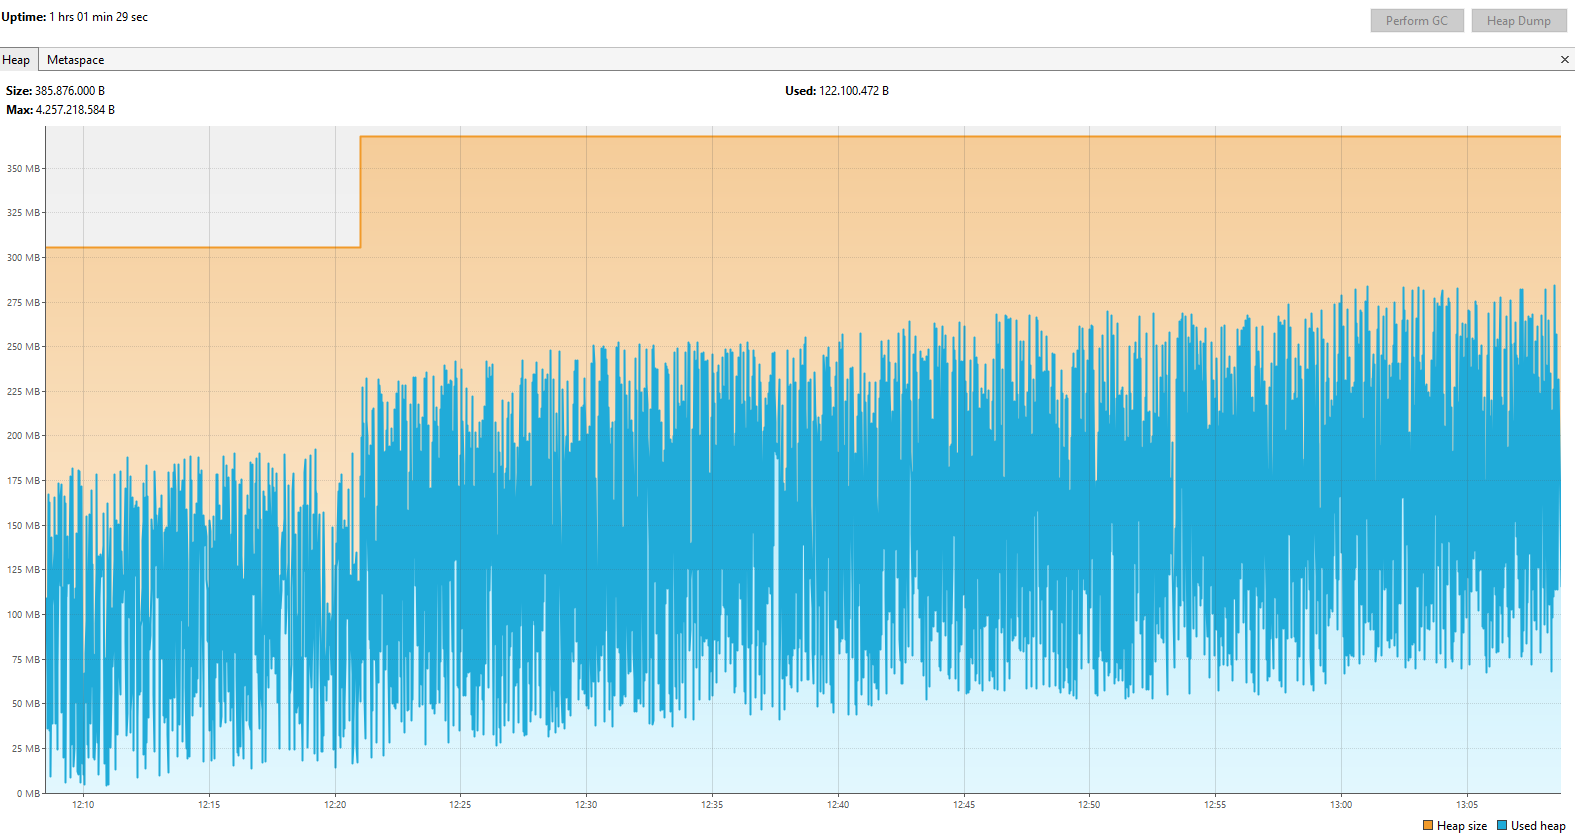

Values plotted in this chart, from the file beside it:
Time [ms], CPU usage [%], GC activity [%], Size [B], Used [B]
10:18:36.130, 11 giu 2023, 0,0, 0,0, 266.338.336, 20.971.520
10:18:37.122, 11 giu 2023, 0,3, 0,0, 266.338.336, 20.971.520
10:18:38.122, 11 giu 2023, 0,0, 0,0, 266.338.336, 20.971.520
10:18:39.123, 11 giu 2023, 1,3, 0,0, 266.338.336, 3.320.416
10:18:40.124, 11 giu 2023, 37,3, 0,1, 266.338.336, 28.642.016
10:18:41.125, 11 giu 2023, 15,1, 0,0, 266.338.336, 38.151.328
10:18:42.126, 11 giu 2023, 15,0, 0,0, 266.338.336, 10.684.464
10:18:43.127, 11 giu 2023, 15,7, 0,0, 266.338.336, 98.972.800
10:18:44.128, 11 giu 2023, 12,9, 0,0, 266.338.336, 48.851.312
10:18:45.129, 11 giu 2023, 10,5, 0,2, 266.338.336, 14.646.800
10:18:46.197, 11 giu 2023, 6,2, 0,0, 266.338.336, 123.698.704
10:18:47.189, 11 giu 2023, 14,1, 0,1, 266.338.336, 132.563.736
10:18:48.191, 11 giu 2023, 15,9, 0,2, 320.864.288, 23.864.832
10:18:49.192, 11 giu 2023, 13,9, 0,1, 320.864.288, 11.183.840
10:18:50.194, 11 giu 2023, 12,4, 0,1, 320.864.288, 9.087.960
10:18:51.195, 11 giu 2023, 14,1, 0,0, 320.864.288, 18.554.472
10:18:52.196, 11 giu 2023, 13,0, 0,0, 320.864.288, 43.678.592
10:18:53.198, 11 giu 2023, 12,2, 0,0, 320.864.288, 75.046.192
10:18:54.199, 11 giu 2023, 16,0, 0,0, 320.864.288, 108.663.872
10:18:55.201, 11 giu 2023, 14,6, 0,0, 320.864.288, 169.079.736
10:18:56.202, 11 giu 2023, 12,4, 0,1, 320.864.288, 51.849.584
10:18:57.204, 11 giu 2023, 13,2, 0,0, 320.864.288, 100.292.672
10:18:58.205, 11 giu 2023, 13,9, 0,0, 320.864.288, 131.597.616
10:18:59.207, 11 giu 2023, 17,4, 0,0, 320.864.288, 159.543.680
10:19:00.208, 11 giu 2023, 13,5, 0,0, 320.864.288, 158.465.024
10:19:01.210, 11 giu 2023, 13,9, 0,0, 320.864.288, 175.535.648
10:19:02.212, 11 giu 2023, 13,2, 0,1, 320.864.288, 35.599.944
10:19:03.213, 11 giu 2023, 12,3, 0,1, 320.864.288, 81.507.512
10:19:04.215, 11 giu 2023, 14,7, 0,0, 320.864.288, 99.031.200
10:19:05.216, 11 giu 2023, 13,6, 0,1, 320.864.288, 120.218.848
10:19:06.217, 11 giu 2023, 12,2, 0,0, 320.864.288, 165.208.624
10:19:07.218, 11 giu 2023, 12,2, 0,1, 320.864.288, 37.500.960
10:19:08.220, 11 giu 2023, 13,2, 0,0, 320.864.288, 87.838.944
10:19:09.222, 11 giu 2023, 13,9, 0,0, 320.864.288, 104.678.416
10:19:10.223, 11 giu 2023, 12,8, 0,0, 320.864.288, 82.712.552
10:19:11.224, 11 giu 2023, 12,6, 0,0, 320.864.288, 129.366.688
10:19:12.225, 11 giu 2023, 13,7, 0,1, 320.864.288, 8.010.560
10:19:13.226, 11 giu 2023, 15,2, 0,0, 320.864.288, 70.928.640
10:19:14.227, 11 giu 2023, 12,5, 0,0, 320.864.288, 121.229.096
10:19:15.228, 11 giu 2023, 12,4, 0,0, 320.864.288, 111.365.168
10:19:16.229, 11 giu 2023, 13,0, 0,0, 320.864.288, 99.622.840
10:19:17.231, 11 giu 2023, 13,0, 0,0, 320.864.288, 150.181.680
10:19:18.232, 11 giu 2023, 13,7, 0,0, 320.864.288, 141.909.576
10:19:19.234, 11 giu 2023, 12,8, 0,1, 320.864.288, 8.333.672
10:19:20.235, 11 giu 2023, 12,2, 0,0, 320.864.288, 31.329.248
10:19:21.237, 11 giu 2023, 13,6, 0,0, 320.864.288, 37.616.144
10:19:22.239, 11 giu 2023, 12,2, 0,0, 320.864.288, 62.722.304
10:19:23.240, 11 giu 2023, 14,4, 0,0, 320.864.288, 98.829.568
10:19:24.242, 11 giu 2023, 12,2, 0,0, 320.864.288, 113.815.096
10:19:25.243, 11 giu 2023, 12,4, 0,0, 320.864.288, 130.709.392
10:19:26.244, 11 giu 2023, 14,5, 0,0, 320.864.288, 169.420.976
10:19:27.245, 11 giu 2023, 13,4, 0,1, 320.864.288, 35.316.608
10:19:28.246, 11 giu 2023, 16,0, 0,0, 320.864.288, 43.860.040
10:19:29.248, 11 giu 2023, 13,0, 0,0, 320.864.288, 186.073.576
10:19:30.250, 11 giu 2023, 13,5, 0,1, 320.864.288, 7.470.336
10:19:31.252, 11 giu 2023, 12,2, 0,1, 320.864.288, 43.306.832
10:19:32.253, 11 giu 2023, 12,4, 0,0, 320.864.288, 55.892.984
10:19:33.254, 11 giu 2023, 12,8, 0,0, 320.864.288, 36.880.608
10:19:34.256, 11 giu 2023, 12,2, 0,0, 320.864.288, 22.044.160
10:19:35.258, 11 giu 2023, 12,2, 0,0, 320.864.288, 33.966.536
... 3,283 more rows
